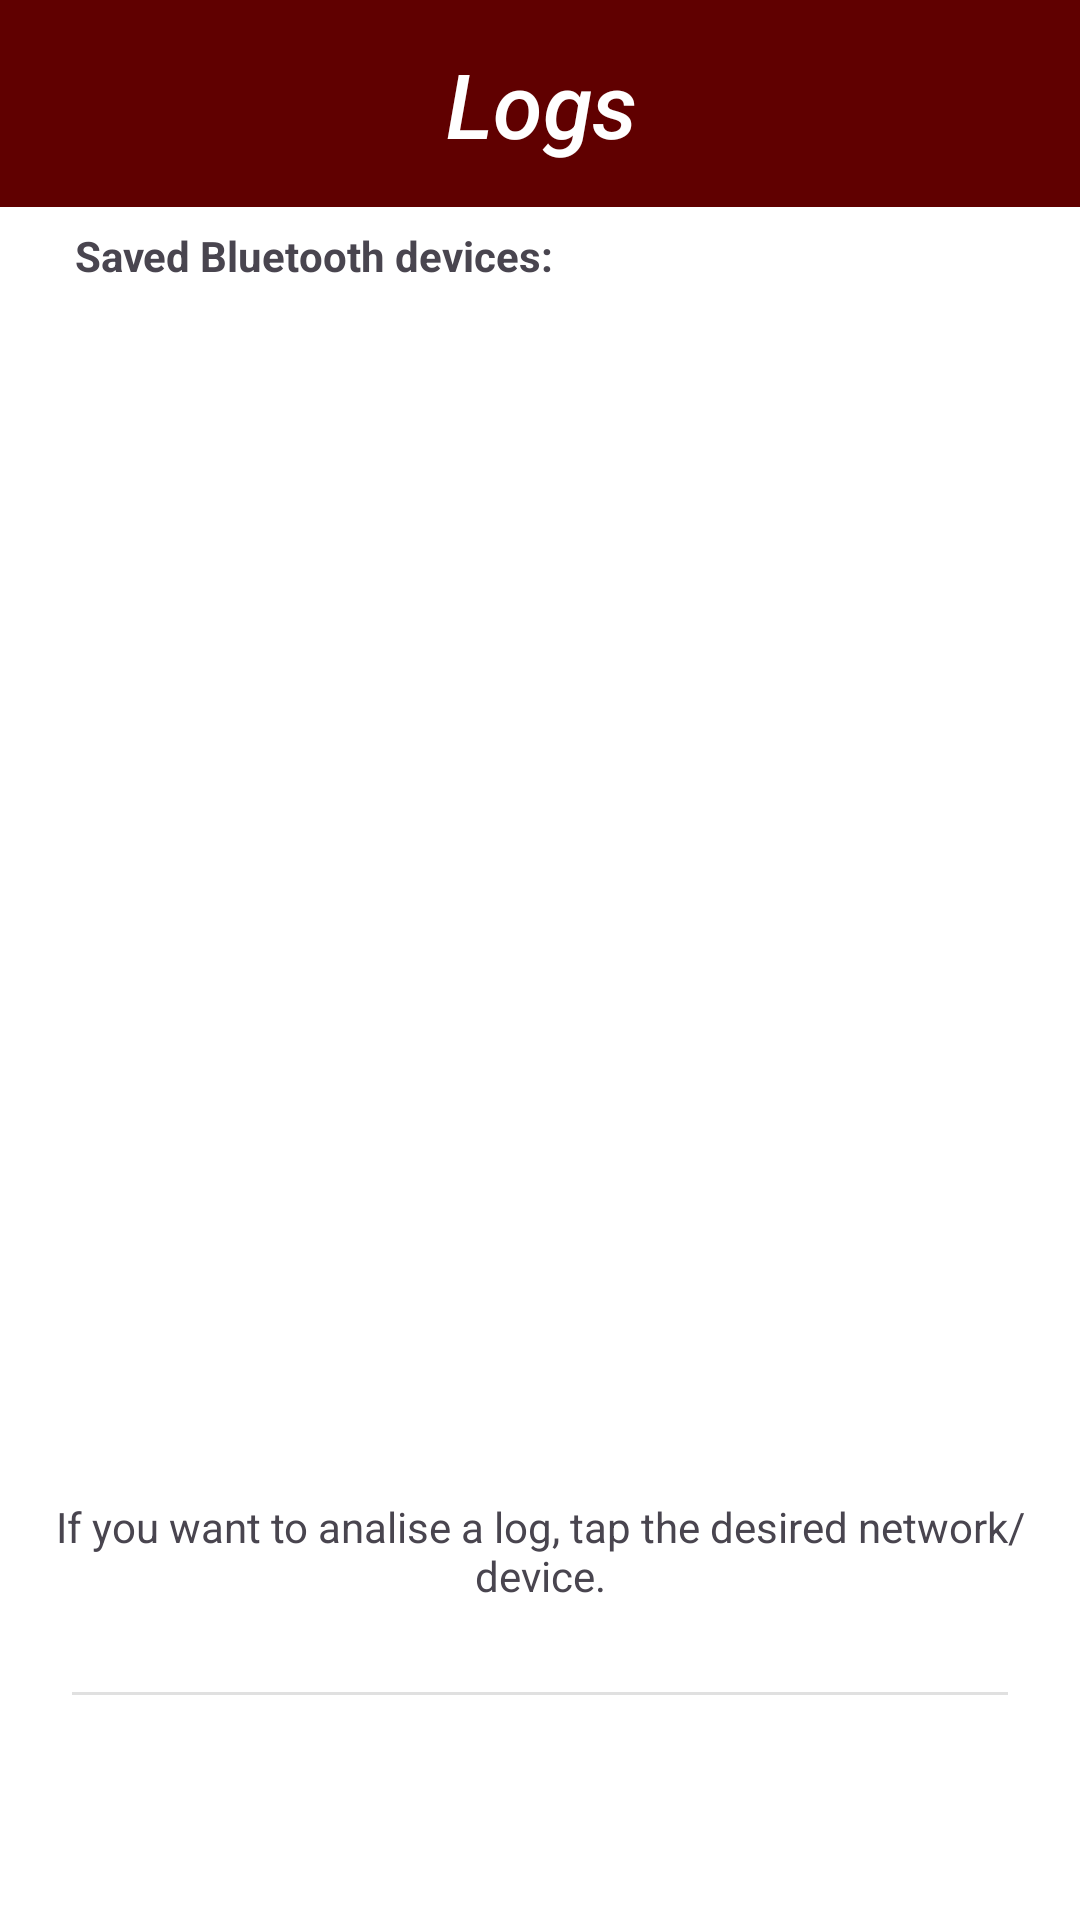

Produce the Android XML layout that renders to this screen, including the resource entries it uses.
<!-- AndroidManifest.xml: application theme Theme.Asniff -->
<!-- res/layout/activity_registros_bluetooth.xml -->
<?xml version="1.0" encoding="utf-8"?>
<androidx.constraintlayout.widget.ConstraintLayout xmlns:android="http://schemas.android.com/apk/res/android"
    xmlns:app="http://schemas.android.com/apk/res-auto"
    xmlns:tools="http://schemas.android.com/tools"
    android:id="@+id/main"
    android:layout_width="match_parent"
    android:layout_height="match_parent"
    tools:context=".RegistrosBluetooth">

    <LinearLayout
        android:id="@+id/linearLayout"
        android:layout_width="425dp"
        android:layout_height="69dp"
        android:background="#600000"
        android:gravity="center"
        android:orientation="horizontal"
        app:layout_constraintEnd_toEndOf="parent"
        app:layout_constraintStart_toStartOf="parent"
        app:layout_constraintTop_toTopOf="parent">

        <TextView
            android:id="@+id/textView"
            android:layout_width="wrap_content"
            android:layout_height="wrap_content"
            android:fontFamily="sans-serif-medium"
            android:gravity="center"
            android:text="@string/registros_titulo"
            android:textColor="#FFFFFF"
            android:textSize="30sp"
            android:textStyle="italic" />

    </LinearLayout>


    <TextView
        android:id="@+id/bluetoothRegistrados"
        android:layout_width="wrap_content"
        android:layout_height="wrap_content"
        android:text="@string/dispositivos_bluetooth_guardados"
        android:textStyle="bold"
        app:layout_constraintBottom_toBottomOf="parent"
        app:layout_constraintEnd_toEndOf="parent"
        app:layout_constraintHorizontal_bias="0.125"
        app:layout_constraintStart_toStartOf="parent"
        app:layout_constraintTop_toTopOf="parent"
        app:layout_constraintVertical_bias="0.122" />

    <ListView
        android:id="@+id/guardadosBluetooth"
        android:layout_width="369dp"
        android:layout_height="457dp"
        app:layout_constraintBottom_toBottomOf="parent"
        app:layout_constraintEnd_toEndOf="parent"
        app:layout_constraintStart_toStartOf="parent"
        app:layout_constraintTop_toTopOf="parent"
        app:layout_constraintVertical_bias="0.388" />

    <View
        android:id="@+id/view"
        android:layout_width="0dp"
        android:layout_height="1dp"
        android:layout_marginStart="24dp"
        android:layout_marginTop="36dp"
        android:layout_marginEnd="24dp"
        android:background="#E0E0E0"
        app:layout_constraintEnd_toEndOf="parent"
        app:layout_constraintHorizontal_bias="0.0"
        app:layout_constraintStart_toStartOf="parent"
        app:layout_constraintTop_toBottomOf="@+id/guardadosBluetooth" />

    <TextView
        android:id="@+id/eliminarRegistro"
        android:layout_width="338dp"
        android:layout_height="46dp"
        android:layout_marginBottom="100dp"
        android:gravity="center"
        android:text="@string/si_desea_analizar_dispositivo"
        android:textAlignment="center"
        app:layout_constraintBottom_toBottomOf="parent"
        app:layout_constraintEnd_toEndOf="parent"
        app:layout_constraintHorizontal_bias="0.493"
        app:layout_constraintStart_toStartOf="parent" />

</androidx.constraintlayout.widget.ConstraintLayout>
<!-- resources referenced by this layout -->
<resources>
  <string name="dispositivos_bluetooth_guardados">Saved Bluetooth devices:</string>
  <string name="registros_titulo">Logs</string>
  <string name="si_desea_analizar_dispositivo">If you want to analise a log, tap the desired network/device.</string>
  <style name="Theme.Asniff" parent="Base.Theme.Asniff" />
  <style name="Base.Theme.Asniff" parent="Theme.Material3.DayNight.NoActionBar">
          
          
          <item name="android:windowBackground">@color/white</item>
      </style>
  <!-- not gathered from this repository: default colours our renderer supplied (Android Studio template values) -->
  <color name="white">#FFFFFFFF</color>
</resources>
